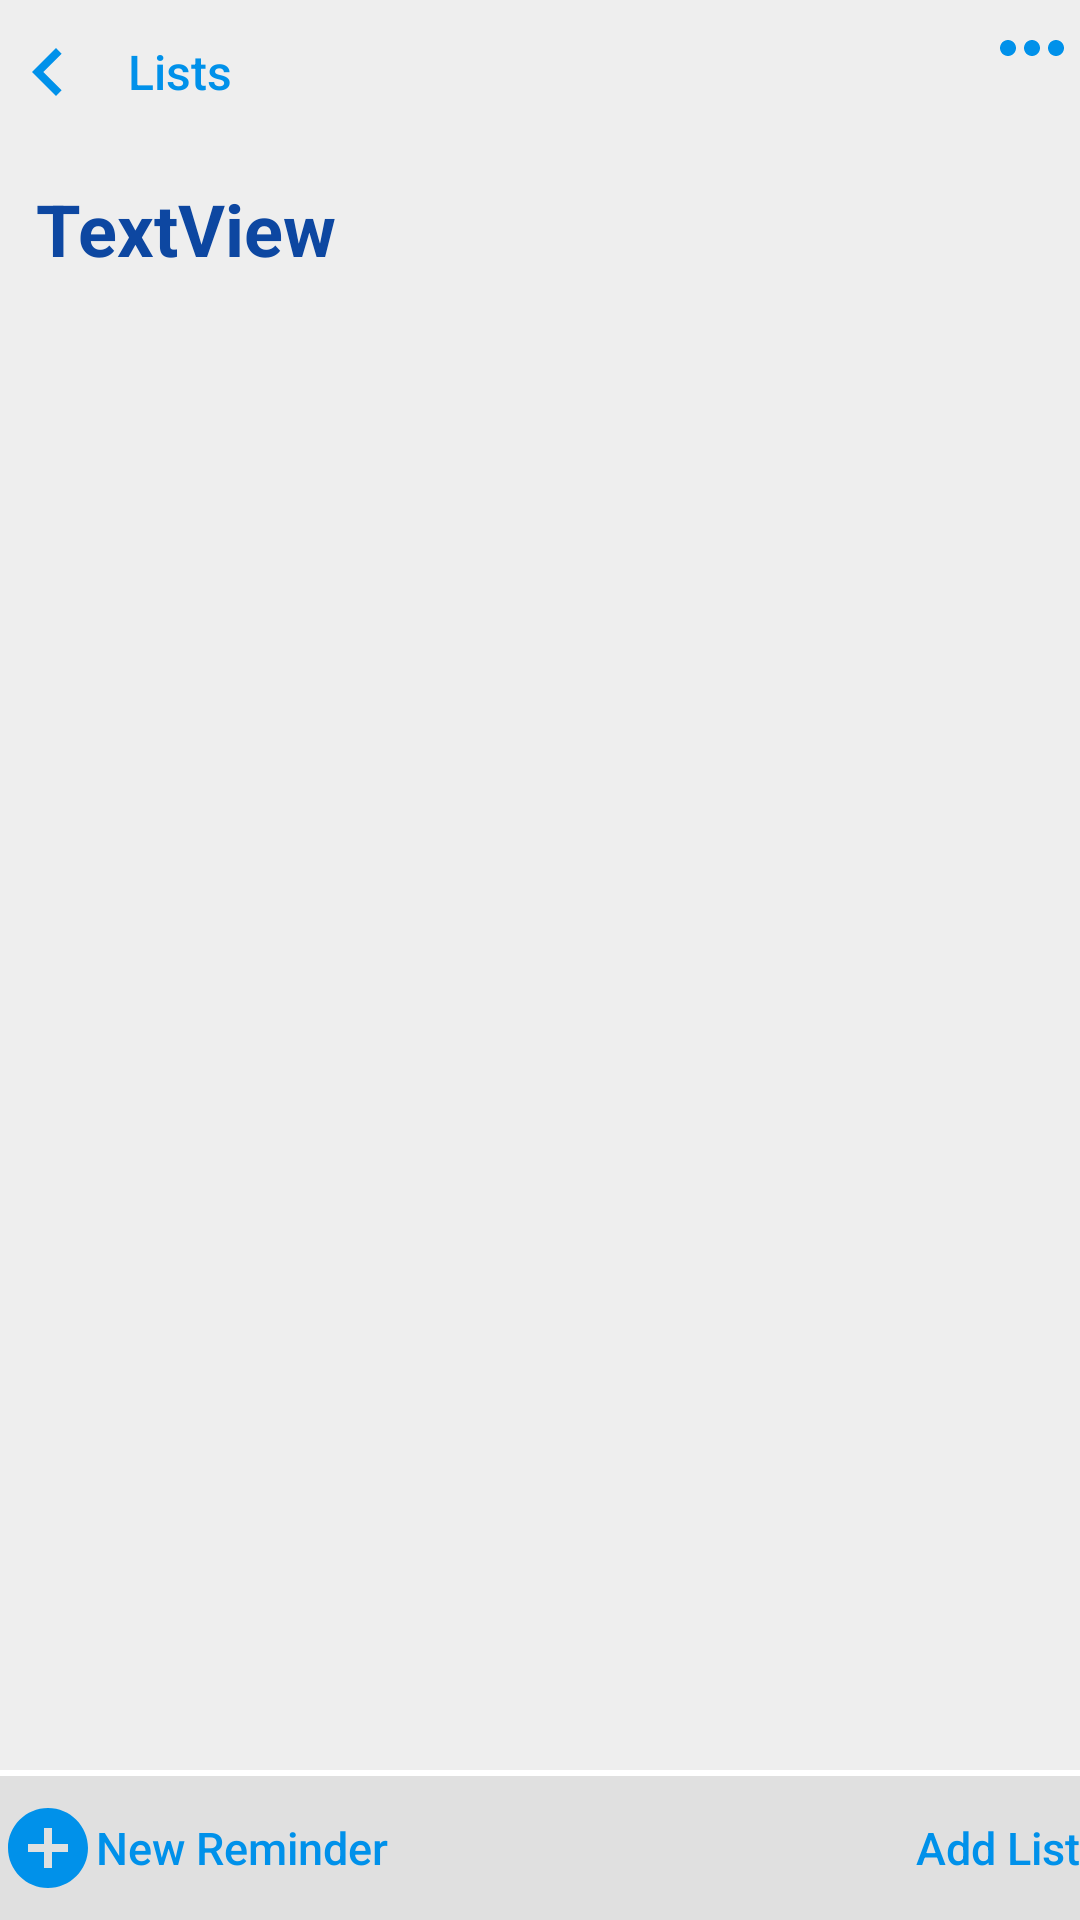

Here is an Android app screen rendered from its layout file. Give the layout XML and the strings, colors and styles it references.
<!-- AndroidManifest.xml: application theme Theme.Reminders -->
<!-- res/layout/activity_list_reminders.xml -->
<?xml version="1.0" encoding="utf-8"?>
<RelativeLayout xmlns:android="http://schemas.android.com/apk/res/android"
    xmlns:app="http://schemas.android.com/apk/res-auto"
    xmlns:tools="http://schemas.android.com/tools"
    android:layout_width="match_parent"
    android:layout_height="match_parent">


    <ScrollView
        android:layout_width="fill_parent"
        android:layout_height="fill_parent"
        android:fillViewport="true"
        android:layout_marginBottom="50dp">

        <androidx.constraintlayout.widget.ConstraintLayout
            android:id="@+id/main_ConstraintLayout"
            android:layout_width="match_parent"
            android:layout_height="wrap_content"
            android:background="@color/background"
            tools:context=".NewReminderActivity">


            <Button
                android:id="@+id/edit_Button"
                android:layout_width="wrap_content"
                android:layout_height="wrap_content"
                android:background="?android:attr/selectableItemBackground"
                android:drawableLeft="@drawable/ic_outline_more_horiz_32_blue_a700"
                android:gravity="center|center_vertical|center_horizontal"
                android:minWidth="0dp"
                android:minHeight="0dp"
                app:layout_constraintEnd_toEndOf="parent"
                app:layout_constraintTop_toTopOf="parent" />

            <Button
                android:id="@+id/back_to_main_Button"
                android:layout_width="wrap_content"
                android:layout_height="wrap_content"
                android:background="?android:attr/selectableItemBackground"
                android:drawableLeft="@drawable/ic_baseline_keyboard_arrow_left_32_blue_a700"
                android:text="@string/text_lists"
                android:textAllCaps="false"
                android:textColor="@color/light_blue_A700"
                android:textSize="16sp"
                app:layout_constraintStart_toStartOf="parent"
                app:layout_constraintTop_toTopOf="parent" />

            <TextView
                android:id="@+id/reminders_category_TextView"
                android:layout_width="wrap_content"
                android:layout_height="wrap_content"
                android:layout_marginStart="12dp"
                android:layout_marginTop="12dp"
                android:text="TextView"
                android:textColor="@color/color_blue_900"
                android:textSize="24sp"
                android:textStyle="bold"
                app:layout_constraintStart_toStartOf="parent"
                app:layout_constraintTop_toBottomOf="@+id/back_to_main_Button" />

            <androidx.recyclerview.widget.RecyclerView
                android:id="@+id/reminders_RecyclearView"
                android:layout_width="match_parent"
                android:layout_height="wrap_content"
                android:layout_marginStart="12dp"
                android:layout_marginTop="12dp"
                android:layout_marginEnd="12dp"
                app:layout_constraintEnd_toEndOf="parent"
                app:layout_constraintStart_toStartOf="parent"
                app:layout_constraintTop_toBottomOf="@+id/reminders_category_TextView" />


        </androidx.constraintlayout.widget.ConstraintLayout>

    </ScrollView>

    <RelativeLayout
        android:layout_width="wrap_content"
        android:layout_height="wrap_content"
        android:layout_alignParentBottom="true"
        android:layout_marginBottom="0dp">


        <include layout="@layout/fragment_main_down_menu"></include>

    </RelativeLayout>


</RelativeLayout>
<!-- res/layout/fragment_main_down_menu.xml (included above) -->
<?xml version="1.0" encoding="utf-8"?>
<androidx.constraintlayout.widget.ConstraintLayout xmlns:android="http://schemas.android.com/apk/res/android"
    xmlns:app="http://schemas.android.com/apk/res-auto"
    xmlns:tools="http://schemas.android.com/tools"
    android:layout_width="match_parent"
    android:layout_height="wrap_content"
    android:background="@color/grey_300">

    <Button
        android:id="@+id/new_reminder_Button"
        android:layout_width="0dp"
        android:layout_height="match_parent"
        app:layout_constraintWidth_percent="0.6"
        android:background="?android:attr/selectableItemBackground"
        android:drawableLeft="@drawable/ic_baseline_add_circle_32_blue_a700"
        android:gravity="left|center_horizontal|center_vertical"
        android:text="@string/text_newReminder"
        android:textAllCaps="false"
        android:textColor="@color/light_blue_A700"
        android:textSize="15sp"
        app:layout_constraintBottom_toBottomOf="parent"
        app:layout_constraintEnd_toStartOf="@+id/new_reminder_list_Button"
        app:layout_constraintStart_toStartOf="parent"
        app:layout_constraintTop_toTopOf="parent" />

    <Button
        android:id="@+id/new_reminder_list_Button"
        android:layout_width="0dp"
        android:layout_height="match_parent"
        app:layout_constraintWidth_percent="0.4"
        android:background="?android:attr/selectableItemBackground"
        android:gravity="right|center_horizontal|center_vertical"
        android:text="@string/text_addList"
        android:textAllCaps="false"
        android:textColor="@color/light_blue_A700"
        android:textSize="15sp"
        app:layout_constraintBottom_toBottomOf="parent"
        app:layout_constraintEnd_toEndOf="parent"
        app:layout_constraintTop_toTopOf="parent" />
</androidx.constraintlayout.widget.ConstraintLayout>
<!-- resources referenced by this layout -->
<resources>
  <color name="background">#eeeeee</color>
  <color name="color_blue_900">#0d47a1</color>
  <color name="grey_300">#e0e0e0</color>
  <color name="light_blue_A700">#0091ea</color>
  <!-- drawable ic_baseline_add_circle_32_blue_a700 (drawable) -->
  <vector android:height="32dp" android:tint="#0091EA"
      android:viewportHeight="24" android:viewportWidth="24"
      android:width="32dp" xmlns:android="http://schemas.android.com/apk/res/android">
      <path android:fillColor="@android:color/white" android:pathData="M12,2C6.48,2 2,6.48 2,12s4.48,10 10,10 10,-4.48 10,-10S17.52,2 12,2zM17,13h-4v4h-2v-4L7,13v-2h4L11,7h2v4h4v2z"/>
  </vector>
  <!-- drawable ic_baseline_keyboard_arrow_left_32_blue_a700 (drawable) -->
  <vector android:height="32dp" android:tint="#0091EA"
      android:viewportHeight="24" android:viewportWidth="24"
      android:width="32dp" xmlns:android="http://schemas.android.com/apk/res/android">
      <path android:fillColor="@android:color/white" android:pathData="M15.41,16.59L10.83,12l4.58,-4.59L14,6l-6,6 6,6 1.41,-1.41z"/>
  </vector>
  <!-- drawable ic_outline_more_horiz_32_blue_a700 (drawable) -->
  <vector android:height="32dp" android:tint="#0091EA"
      android:viewportHeight="24" android:viewportWidth="24"
      android:width="32dp" xmlns:android="http://schemas.android.com/apk/res/android">
      <path android:fillColor="@android:color/white" android:pathData="M6,10c-1.1,0 -2,0.9 -2,2s0.9,2 2,2 2,-0.9 2,-2 -0.9,-2 -2,-2zM18,10c-1.1,0 -2,0.9 -2,2s0.9,2 2,2 2,-0.9 2,-2 -0.9,-2 -2,-2zM12,10c-1.1,0 -2,0.9 -2,2s0.9,2 2,2 2,-0.9 2,-2 -0.9,-2 -2,-2z"/>
  </vector>
  <string name="text_addList">Add List</string>
  <string name="text_lists">Lists</string>
  <string name="text_newReminder">New Reminder</string>
  <style name="Theme.Reminders" parent="Theme.MaterialComponents.DayNight.DarkActionBar">
  
          
          <item name="colorPrimary">@color/purple_500</item>
          <item name="colorPrimaryVariant">@color/purple_700</item>
          <item name="colorOnPrimary">@color/white</item>
          
          <item name="colorSecondary">@color/teal_200</item>
          <item name="colorSecondaryVariant">@color/teal_700</item>
          <item name="colorOnSecondary">@color/black</item>
          
          <item name="android:statusBarColor" tools:targetApi="l">?attr/colorPrimaryVariant</item>
          
  
  
          <item name="windowNoTitle">true</item>
          <item name="windowActionBar">false</item>
  
      </style>
  <color name="purple_500">#FF6200EE</color>
  <color name="purple_700">#FF3700B3</color>
  <color name="white">#FFFFFFFF</color>
  <color name="teal_200">#FF03DAC5</color>
  <color name="teal_700">#FF018786</color>
  <color name="black">#FF000000</color>
</resources>
